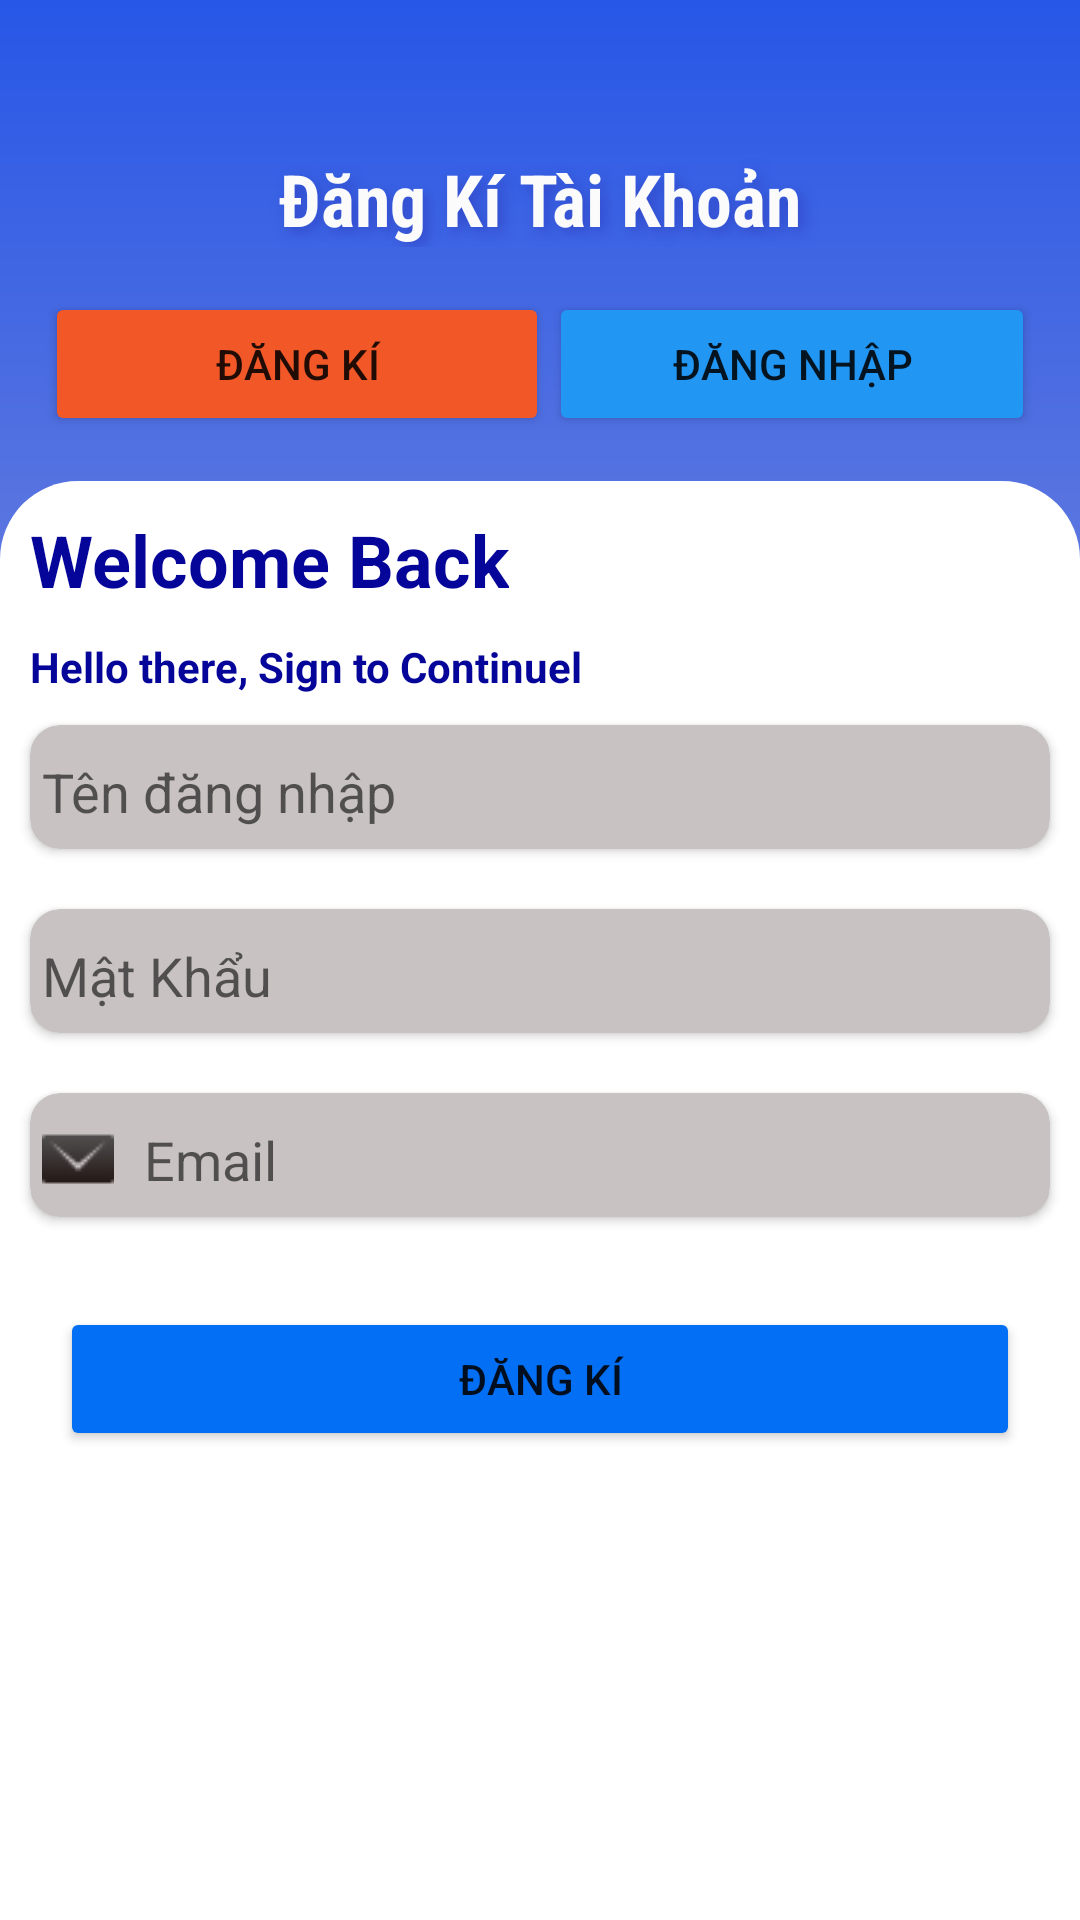

This screen was rendered from an Android layout file. Write that file and the resources it references.
<!-- AndroidManifest.xml: application theme Theme.Ass -->
<!-- res/layout/activity_dangki.xml -->
<?xml version="1.0" encoding="utf-8"?>
<LinearLayout xmlns:android="http://schemas.android.com/apk/res/android"
    xmlns:app="http://schemas.android.com/apk/res-auto"
    xmlns:tools="http://schemas.android.com/tools"
    android:layout_width="match_parent"
    android:layout_height="match_parent"
    android:background="@drawable/maulayout"
    android:orientation="vertical"
    tools:context=".Dangki">


    <TextView
        android:id="@+id/textView"
        android:layout_width="match_parent"
        android:layout_height="wrap_content"
        android:layout_marginTop="50dp"
        android:fontFamily="sans-serif-condensed"
        android:gravity="center"
        android:shadowColor="#324ACA"
        android:shadowDx="5"
        android:shadowDy="5"
        android:shadowRadius="10"
        android:text="Đăng Kí Tài Khoản"
        android:textColor="#FBFBFB"
        android:textSize="24sp"
        android:textStyle="bold" />

    <ProgressBar
        android:id="@+id/progressBar"
        style="?android:attr/progressBarStyle"
        android:layout_width="match_parent"
        android:layout_height="wrap_content"
        android:visibility="gone"
        />

    <LinearLayout
        android:layout_width="match_parent"
        android:layout_height="wrap_content"
        android:layout_margin="10dp"
        android:orientation="horizontal"
        android:padding="5dp">

        <Button
            android:id="@+id/btndangki1"
            android:layout_width="110dp"
            android:layout_height="wrap_content"
            android:layout_weight="1"
            android:backgroundTint="#F15727"
            android:text="Đăng kí" />

        <Button
            android:id="@+id/btndangnhap"
            android:layout_width="wrap_content"
            android:layout_height="wrap_content"
            android:layout_weight="1"
            android:backgroundTint="#2196F3"
            android:text="Đăng nhập" />
    </LinearLayout>

    <LinearLayout
        android:layout_width="match_parent"
        android:layout_height="match_parent"
        android:background="@drawable/botrendangki"
        android:orientation="vertical">

        <TextView
            android:id="@+id/textView2"
            android:layout_width="wrap_content"
            android:layout_height="wrap_content"
            android:layout_margin="10dp"
            android:text="Welcome Back"
            android:textColor="#05059A"
            android:textSize="24sp"
            android:textStyle="bold" />

        <TextView
            android:id="@+id/textView4"
            android:layout_width="wrap_content"
            android:layout_height="wrap_content"
            android:layout_marginLeft="10dp"
            android:text="Hello there, Sign to Continuel"
            android:textColor="#05059A"
            android:textStyle="bold" />

        <LinearLayout
            android:layout_width="match_parent"
            android:layout_height="wrap_content"
            android:orientation="vertical">

            <androidx.cardview.widget.CardView
                android:layout_width="match_parent"
                android:layout_height="wrap_content"
                android:layout_margin="10dp"
                android:layout_marginBottom="20dp"

                android:backgroundTint="#C8C2C2"
                android:orientation="vertical"
                app:cardCornerRadius="10dp">

                
                <EditText
                    android:id="@+id/edTen"
                    android:layout_width="match_parent"
                    android:layout_height="wrap_content"
                    android:backgroundTint="#C8C2C2"
                    android:drawableLeft="@drawable/user"
                    android:drawablePadding="5dp"
                    android:ems="10"
                    android:hint="Tên đăng nhập"
                    android:inputType="textPersonName" />

            </androidx.cardview.widget.CardView>
        </LinearLayout>

        <LinearLayout
            android:layout_width="match_parent"
            android:layout_height="wrap_content"
            android:orientation="vertical">

            <androidx.cardview.widget.CardView
                android:layout_width="match_parent"
                android:layout_height="wrap_content"
                android:layout_margin="10dp"
                android:layout_marginBottom="20dp"

                android:backgroundTint="#C8C2C2"
                android:orientation="vertical"
                app:cardCornerRadius="10dp">


                <EditText
                    android:id="@+id/edMk"
                    android:layout_width="match_parent"
                    android:layout_height="wrap_content"
                    android:backgroundTint="#C8C2C2"
                    android:drawableLeft="@drawable/lock"
                    android:drawablePadding="10dp"
                    android:ems="10"
                    android:hint="Mật Khẩu"
                    android:inputType="textPersonName" />

            </androidx.cardview.widget.CardView>

        </LinearLayout>

        <LinearLayout
            android:layout_width="match_parent"
            android:layout_height="wrap_content"
            android:orientation="vertical">

            <androidx.cardview.widget.CardView
                android:layout_width="match_parent"
                android:layout_height="wrap_content"
                android:layout_margin="10dp"
                android:layout_marginBottom="20dp"

                android:backgroundTint="#C8C2C2"
                android:orientation="vertical"
                app:cardCornerRadius="10dp">

                
                <EditText
                    android:id="@+id/edEmail"
                    android:layout_width="match_parent"
                    android:layout_height="wrap_content"
                    android:backgroundTint="#C8C2C2"
                    android:drawableLeft="@drawable/emailchuan"
                    android:drawablePadding="10dp"
                    android:ems="10"
                    android:hint="Email"
                    android:inputType="textPersonName" />

            </androidx.cardview.widget.CardView>

            <Button
                android:id="@+id/btnDangki"
                android:layout_width="match_parent"
                android:layout_height="wrap_content"
                android:layout_margin="20dp"
                android:backgroundTint="#036FF4"
                android:onClick="Dangki1"
                android:text="Đăng kí" />

        </LinearLayout>


    </LinearLayout>


    
    
    
    
    
    

    
    
    
    
    
    

    
    
    
    
    
    

    
    
    
    
    
    
</LinearLayout>
<!-- resources referenced by this layout -->
<resources>
  <!-- drawable botrendangki (drawable) -->
  <?xml version="1.0" encoding="utf-8"?>
      <shape xmlns:android="http://schemas.android.com/apk/res/android">
          <solid android:color="#FFFFFF"/>
          <corners android:topLeftRadius="26dp"
              android:topRightRadius="26dp"/>
  
      </shape>
  <!-- drawable emailchuan: png bitmap (drawable, 470 bytes) -->
  <!-- drawable maulayout (drawable) -->
  <?xml version="1.0" encoding="utf-8"?>
  <shape xmlns:android="http://schemas.android.com/apk/res/android">
      <gradient
          android:startColor="#DCC2CC"
          android:endColor="#2757E7"
          android:angle="90"
          android:centerX="0.7" />
  </shape>
  <style name="Theme.Ass" parent="Base.Theme.Ass" />
  <style name="Base.Theme.Ass" parent="Theme.MaterialComponents.DayNight.NoActionBar">
          
          
      </style>
</resources>
